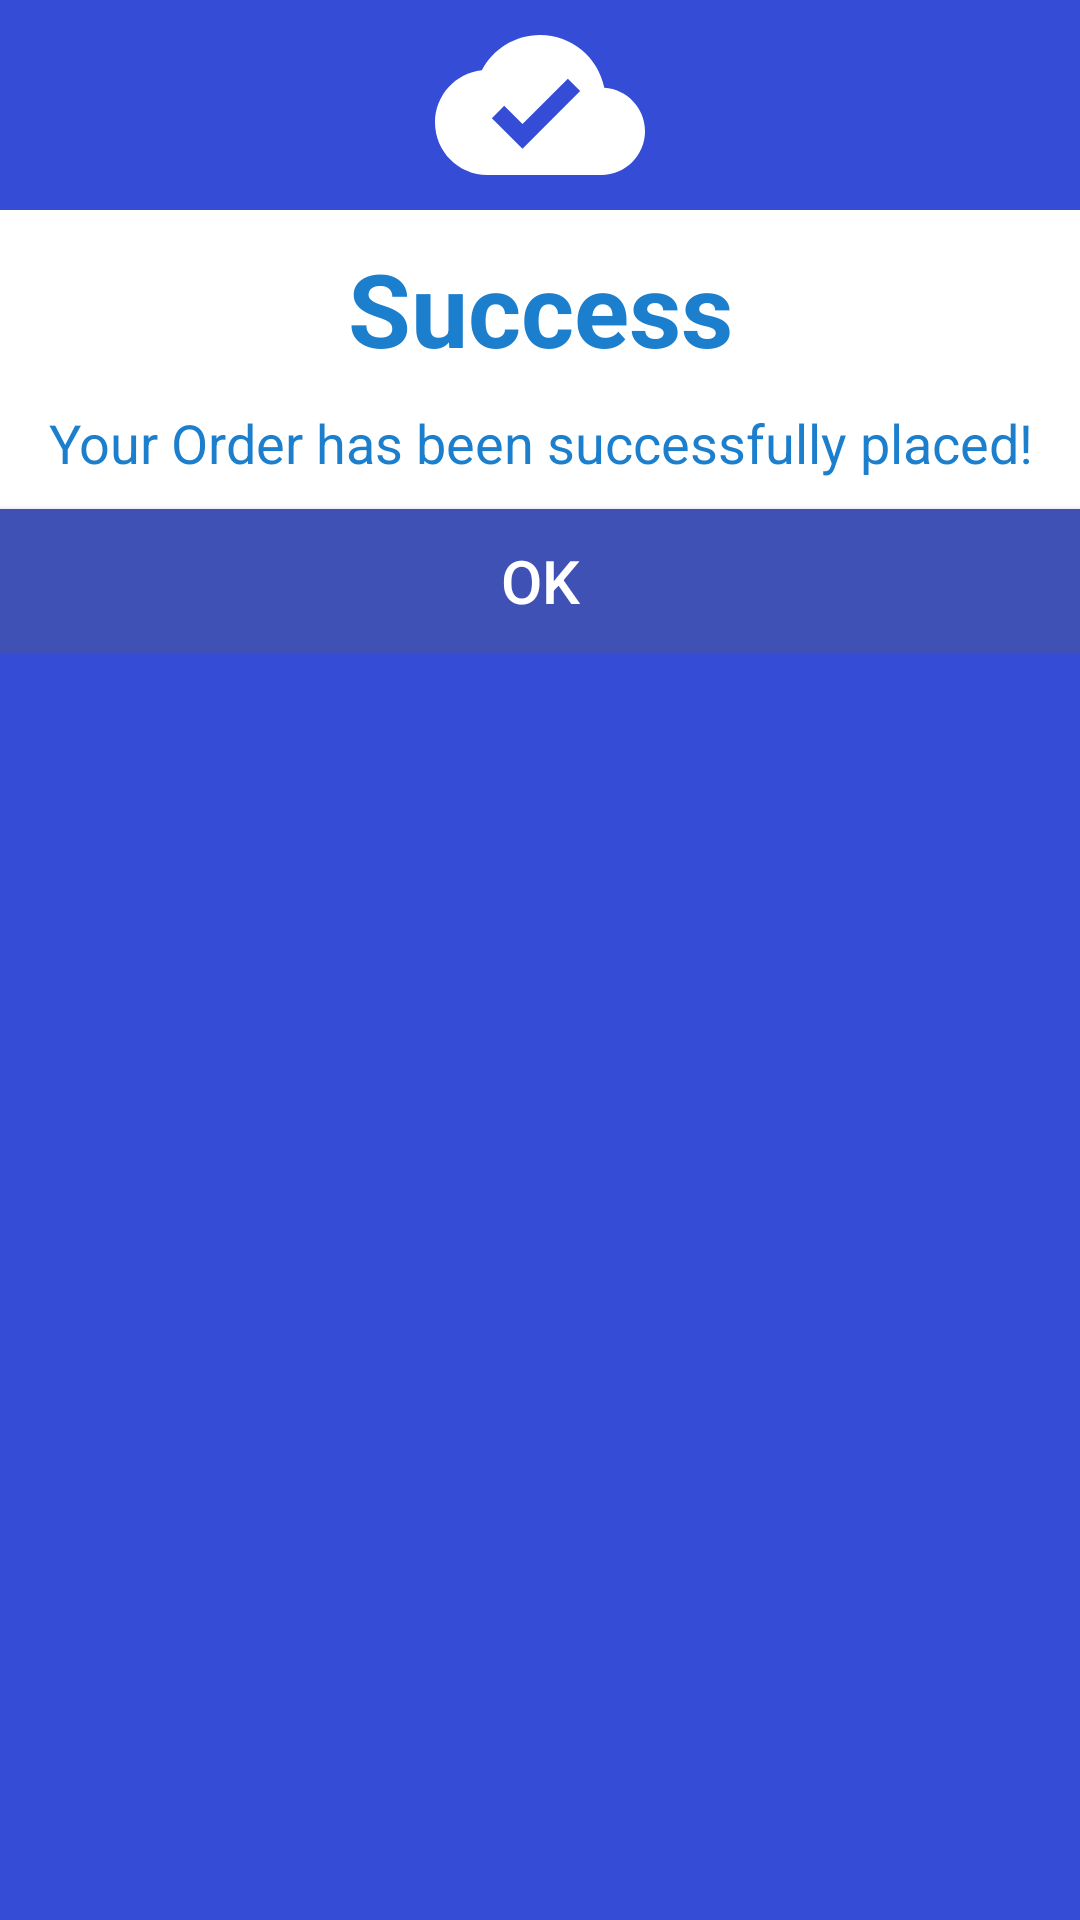

Android layout source for this screen:
<!-- AndroidManifest.xml: application theme Theme.AnimationAndroid -->
<!-- res/layout/dialog_alert_custom.xml -->
<?xml version="1.0" encoding="utf-8"?>
<androidx.constraintlayout.widget.ConstraintLayout xmlns:android="http://schemas.android.com/apk/res/android"
    xmlns:app="http://schemas.android.com/apk/res-auto"
    xmlns:tools="http://schemas.android.com/tools"
    android:layout_width="match_parent"
    android:layout_height="wrap_content"
    android:layout_margin="10dp"
    android:background="#344CD6">

    <ImageView
        android:id="@+id/imgSuccessFail"
        android:layout_width="match_parent"
        android:layout_height="70dp"
        android:src="@drawable/ic_baseline_cloud_done_24"
        app:layout_constraintEnd_toEndOf="parent"
        app:layout_constraintStart_toStartOf="parent"
        app:layout_constraintTop_toTopOf="parent"
        app:tint="@color/white"
        tools:ignore="ContentDescription" />

    <androidx.constraintlayout.widget.ConstraintLayout
        android:id="@+id/clMessage"
        android:layout_width="match_parent"
        android:layout_height="wrap_content"
        android:background="#FFF"
        app:layout_constraintEnd_toEndOf="parent"
        app:layout_constraintStart_toStartOf="parent"
        app:layout_constraintTop_toBottomOf="@+id/imgSuccessFail">

        <TextView
            android:id="@+id/txtTitle"
            android:layout_width="0dp"
            android:layout_height="wrap_content"
            android:layout_marginTop="10dp"
            android:gravity="center"
            android:text="Success"
            android:textColor="#1C7FCD"
            android:textSize="34sp"
            android:textStyle="bold"
            app:layout_constraintEnd_toEndOf="parent"
            app:layout_constraintStart_toStartOf="parent"
            app:layout_constraintTop_toTopOf="@+id/clMessage" />

        <TextView
            android:id="@+id/txtMessage"
            android:layout_width="0dp"
            android:layout_height="wrap_content"
            android:layout_marginTop="10dp"
            android:gravity="center"
            android:text="Your Order has been successfully placed!"
            android:textColor="#1C7FCD"
            android:textSize="18sp"
            android:textStyle="normal"
            app:layout_constraintEnd_toEndOf="parent"
            app:layout_constraintStart_toStartOf="parent"
            app:layout_constraintTop_toBottomOf="@+id/txtTitle" />

        <androidx.appcompat.widget.AppCompatButton
            android:id="@+id/btnOkay"
            android:layout_width="match_parent"
            android:layout_height="wrap_content"
            android:layout_marginTop="10dp"
            android:text="Ok"
            android:textColor="@color/white"
            android:background="#3F51B5"
            android:textSize="20sp"
            app:layout_constraintEnd_toEndOf="parent"
            app:layout_constraintStart_toStartOf="parent"
            app:layout_constraintTop_toBottomOf="@+id/txtMessage" />

    </androidx.constraintlayout.widget.ConstraintLayout>

</androidx.constraintlayout.widget.ConstraintLayout>
<!-- resources referenced by this layout -->
<resources>
  <color name="white">#FFFFFFFF</color>
  <!-- drawable ic_baseline_cloud_done_24 (drawable) -->
  <vector xmlns:android="http://schemas.android.com/apk/res/android"
      android:width="24dp"
      android:height="24dp"
      android:viewportWidth="24"
      android:viewportHeight="24">
  
      <path
          android:fillColor="#03A9F4"
          android:pathData="M19.35,10.04C18.67,6.59 15.64,4 12,4 9.11,4 6.6,5.64 5.35,8.04 2.34,8.36 0,10.91 0,14c0,3.31 2.69,6 6,6h13c2.76,0 5,-2.24 5,-5 0,-2.64 -2.05,-4.78 -4.65,-4.96zM10,17l-3.5,-3.5 1.41,-1.41L10,14.17 15.18,9l1.41,1.41L10,17z" />
  
  </vector>
  <style name="Theme.AnimationAndroid" parent="Base.Theme.AnimationAndroid" />
  <style name="Base.Theme.AnimationAndroid" parent="Theme.Material3.DayNight.NoActionBar">
          
      </style>
</resources>
